Run: headless pygame with SDL's dummy video driver; simulated clock (each Clock.tick advances the game by its frame time, no real sleeping); random seed 0; keys injected as events and as key.get_pressed() state; no mouse input.
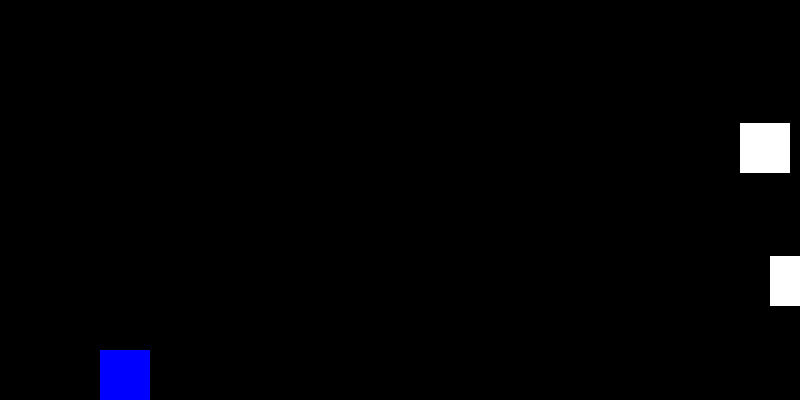
Frame 1 of 4 · flips 1–60 · no input
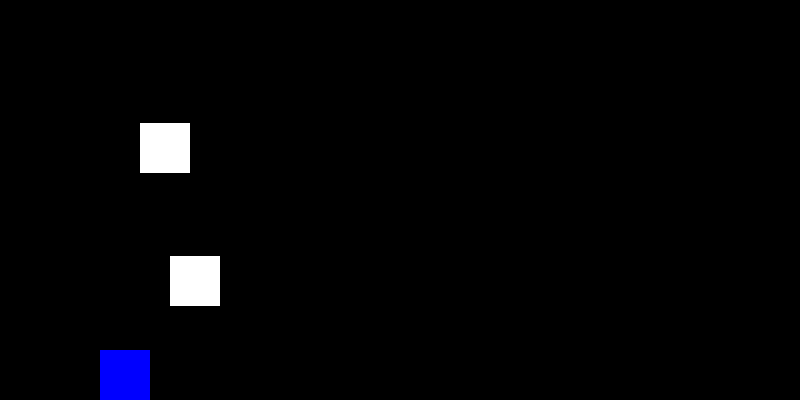
Frame 2 of 4 · flips 61–180 · tapped SPACE, RETURN · held RIGHT (→), D
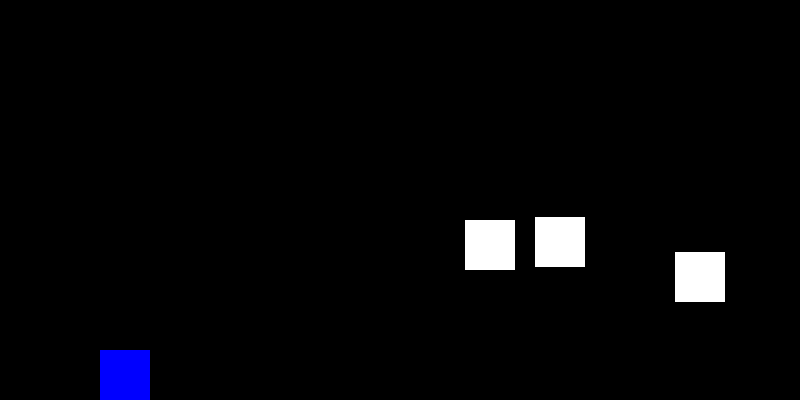
Frame 3 of 4 · flips 181–300 · held DOWN (↓), S
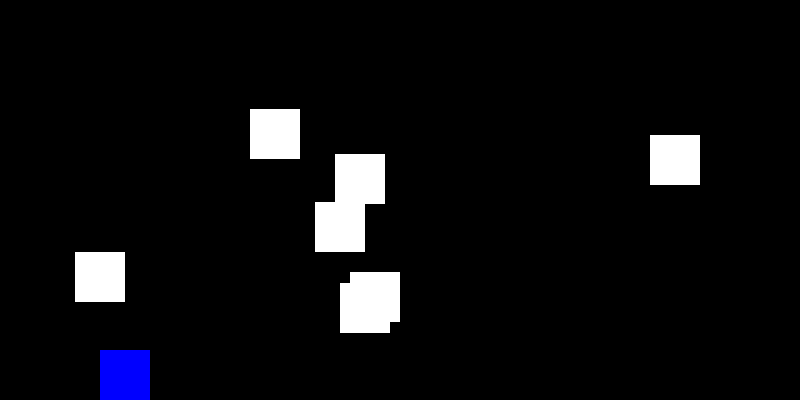
Frame 4 of 4 · flips 301–420 · held LEFT (←), A, UP (↑), W

The pygame program that drew these frames:

import pygame
import random
import sys

# Inicialização do Pygame
pygame.init()

# Configurações da tela
LARGURA = 800
ALTURA = 400
TELA = pygame.display.set_mode((LARGURA, ALTURA))
pygame.display.set_caption("Mini Geometry Dash")

# Definir cores
BRANCO = (255, 255, 255)
PRETO = (0, 0, 0)
AZUL = (0, 0, 255)

# Definir FPS (frames por segundo)
FPS = 60
clock = pygame.time.Clock()

# Configurações do personagem
personagem_width = 50
personagem_height = 50
personagem_x = 100
personagem_y = ALTURA - personagem_height
velocidade_pulo = -15
gravidade = 0.5
pulo = False

# Obstáculos
obstaculo_width = 50
obstaculo_height = 50
obstaculo_velocidade = 5
obstaculos = []

# Função para desenhar o personagem
def desenha_personagem(x, y):
    pygame.draw.rect(TELA, AZUL, (x, y, personagem_width, personagem_height))

# Função para criar obstáculos
def cria_obstaculo():
    altura = random.randint(100, ALTURA - 100)
    obstaculos.append([LARGURA, altura])

# Função para mover obstáculos
def move_obstaculos():
    global obstaculos
    for obstaculo in obstaculos:
        obstaculo[0] -= obstaculo_velocidade
    obstaculos = [obstaculo for obstaculo in obstaculos if obstaculo[0] > -obstaculo_width]
    return obstaculos

# Função para detectar colisões
def checa_colisao(x, y, obstaculos):
    for obstaculo in obstaculos:
        if x + personagem_width > obstaculo[0] and x < obstaculo[0] + obstaculo_width:
            if y + personagem_height > obstaculo[1] and y < obstaculo[1] + obstaculo_height:
                return True
    return False

# Função principal do jogo
def jogo():
    global personagem_y, pulo, obstaculos

    # Variáveis do jogo
    personagem_y_velocidade = 0
    jogo_rodando = True

    while jogo_rodando:
        for evento in pygame.event.get():
            if evento.type == pygame.QUIT:
                pygame.quit()
                sys.exit()

            # Verifica o pulo
            if evento.type == pygame.KEYDOWN:
                if evento.key == pygame.K_SPACE and not pulo:
                    personagem_y_velocidade = velocidade_pulo
                    pulo = True

        # Atualiza a física do personagem
        if pulo:
            personagem_y_velocidade += gravidade
            personagem_y += personagem_y_velocidade
            if personagem_y >= ALTURA - personagem_height:
                personagem_y = ALTURA - personagem_height
                pulo = False

        # Move obstáculos
        obstaculos = move_obstaculos()

        # Adiciona novos obstáculos
        if random.randint(1, 100) <= 2:  # Chance de gerar novo obstáculo
            cria_obstaculo()

        # Verifica colisões
        if checa_colisao(personagem_x, personagem_y, obstaculos):
            print("Game Over!")
            jogo_rodando = False

        # Preenche a tela com uma cor de fundo
        TELA.fill(PRETO)

        # Desenha o personagem e os obstáculos
        desenha_personagem(personagem_x, personagem_y)
        for obstaculo in obstaculos:
            pygame.draw.rect(TELA, BRANCO, (obstaculo[0], obstaculo[1], obstaculo_width, obstaculo_height))

        # Atualiza a tela
        pygame.display.update()

        # Controla o FPS
        clock.tick(FPS)

# Executa o jogo
jogo()
